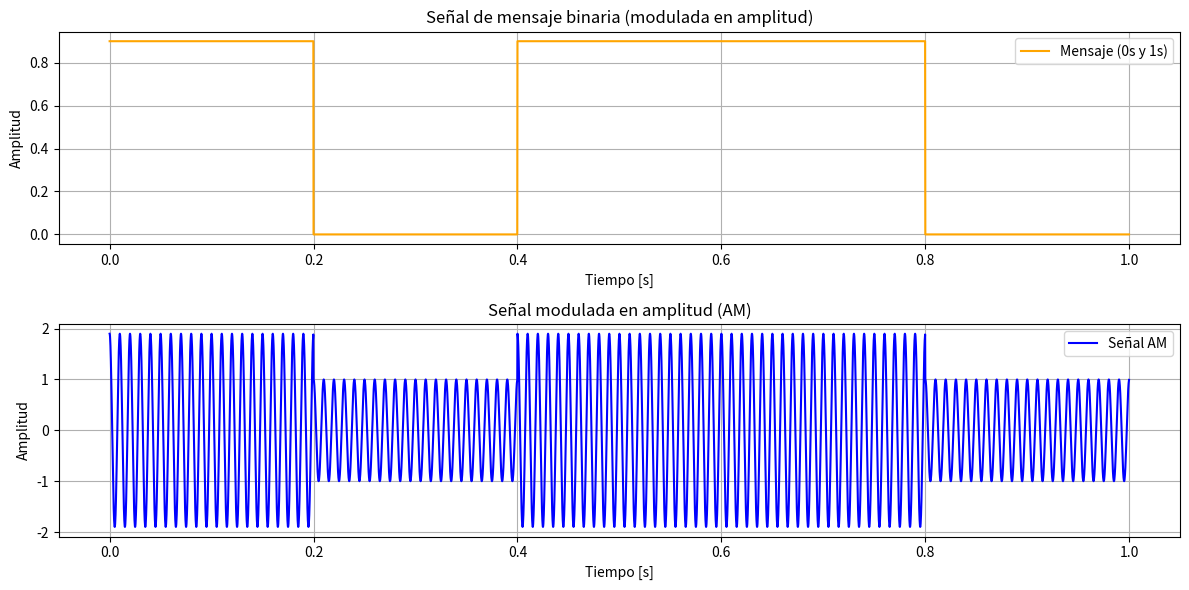

This figure's Python source:
import numpy as np
import matplotlib.pyplot as plt
# Parámetros 
fs = 5000
t = np.linspace(0, 1, fs, endpoint=False)  # Tiempo
fm = 5  # Frecuencia de la señal mensaje 
fc = 100  # Frecuencia de la portadora
Ac = 1  #amplitud

# Crear una señal de mensaje binaria (1s y 0s representados como amplitudes)
bits = [1, 0, 1, 1, 0]
samples_per_bit = fs // len(bits)
bit_signal = np.repeat(bits, samples_per_bit)
bit_signal = bit_signal[:len(t)]
m_t = bit_signal * 0.9  # asi se ve mas bonito
# Portadora
c_t = Ac * np.cos(2 * np.pi * fc * t)
# Señal AM modulada
s_t = (1 + m_t) * c_t
# Graficar 
plt.figure(figsize=(12, 6))
plt.subplot(2, 1, 1)
plt.plot(t, m_t, label='Mensaje (0s y 1s)', color='orange')
plt.title("Señal de mensaje binaria (modulada en amplitud)")
plt.xlabel("Tiempo [s]")
plt.ylabel("Amplitud")
plt.grid(True)
plt.legend()
plt.subplot(2, 1, 2)
plt.plot(t, s_t, label='Señal AM', color='blue')
plt.title("Señal modulada en amplitud (AM)")
plt.xlabel("Tiempo [s]")
plt.ylabel("Amplitud")
plt.grid(True)
plt.legend()
plt.tight_layout()
plt.show()
